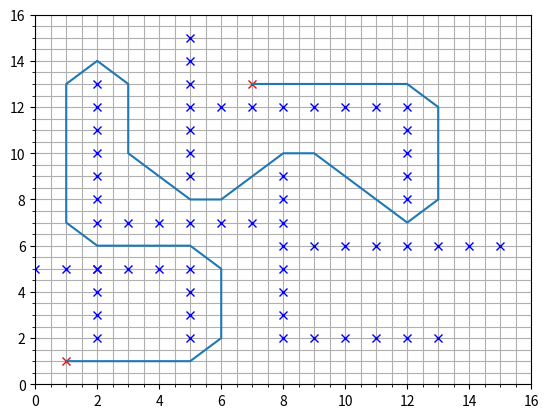

Source code (Python): (Note: this script raises an exception after producing the figure.)
#!/usr/bin/env python3
# -*- coding: utf-8 -*- 

import numpy as np
import math as m
import matplotlib.pyplot as plt # plotting tools
import time

class Node():
    def __init__(self, x,y, cost, index):
        self.x = x
        self.y = y
        self.cost = cost
        self.index = index

class Turtle():
    def __init__(self, x, y, step_size):
        self.position  = [x,y]
        self.move_list = [[step_size,0], #move right
                          [-step_size,0], #move left 
                          [0,step_size], #move up
                          [0,-step_size],#move down
                          [-step_size,-step_size], #move southwest
                          [step_size,-step_size],#move southeast
                          [step_size,step_size],#move northeast
                          [-step_size,step_size]#move northwest
                          ]
        
        self.visited_history = {}
        self.not_visited = {} 
        self.obstacle_location = {}
        
   
            
class ConfigSpace():
    
   # sets up a configuration space based on the following inputs:
   # x_bounds = [x_min,x_max]
   # y_bounds = [y_min,y_max]
   # spacing = grid spacing or step size in between values
    
    def __init__(self, x_bounds, y_bounds, spacing):
        self.x_bounds = x_bounds
        self.y_bounds = y_bounds
        self.spacing = spacing
        
    def set_obstacles(self, obstacle_list):
        self.obstacles = obstacle_list
            
    def set_graph_coords(self):
        """graph coordinates and define the search space"""
        self.x_coords = np.arange(self.x_bounds[0], self.x_bounds[1]+self.spacing,
                                  self.spacing)
        
        self.y_coords = np.arange(self.y_bounds[0], self.y_bounds[1]+self.spacing,
                                  self.spacing)
        
        self.generate_search_space()
        
    def get_x_y_coords(self):
        return self.x_coords, self.y_coords
    
    def generate_search_space(self):
        """generate our search space"""
        self.search_space = np.zeros((len(self.x_coords),len(self.y_coords))) 
    
     
    def place_obstacles(self, obst_list):
        """places obstacles in grid by inserting a 1""" 
        for obstacle in obst_list:
            obs_x = obstacle[0]
            obs_y = obstacle[1]
            self.search_space[obs_x, obs_y]= 1
    
    def calc_index(self,position):
        """calculate index """
        index = (position[1] - self.y_bounds[0]) / \
            self.spacing * (self.x_bounds[1] - self.x_bounds[0] + self.spacing)/ \
                self.spacing + (position[0] - self.x_bounds[0]) / self.spacing
                
        return index       
    
#    def calc_index(self, position_x, position_y):
#        """calculate index """
#        index = (position_y - self.y_bounds[0]) / \
#            self.spacing * (self.x_bounds[1] - self.x_bounds[0] + self.spacing)/ \
#                self.spacing + (position_x - self.x_bounds[0]) / self.spacing
#                
#        return index            
    
def check_within_obstacle(obstacle_list, current_position, obstacle_radius):
    """check if I am within collision of obstacle return True if it is
    false if I'm not"""
    for obstacle in obstacle_list:
        distance = compute_distance(current_position, obstacle)
        if distance<=obstacle_radius:
            return True
        else:    
            return False

def check_if_obstacle_is_present(obstacle_list, node_in_question):
    """check to see if an obstacle is in the way"""
    if node_in_question in obstacle_list:
        return True

def check_obstacle_exists(obstacle_list):
    """sanity check to see if obstacle exists"""
    for obst in obstacle_list:
        if configSpace.search_space[obst[0],obst[1]] == 1:
            print("yes", configSpace.search_space[obst[0],obst[1]])

   
def compute_distance(current_pos, another_pos):
    """compute distance"""
    dist = m.sqrt((another_pos[0] - current_pos[0])**2+(another_pos[1]- current_pos[1])**2)
    
    return dist
    #return dist(current_pos, another_pos)

def check_out_bounds( current_position, x_bounds, y_bounds):
        """check out of bounds of configuration space"""
        
        if current_position[0] < x_bounds[0] or current_position[0] > x_bounds[1]:
            return True
        
        if current_position[1] < y_bounds[0] or current_position[1] > y_bounds[1]:
            return True
        
        return False
    
def check_node_validity(obstacle_list, node_in_question, x_bounds, y_bounds, turtle_radius):
    """ check if current node is valid """
    
    if check_out_bounds(node_in_question, x_bounds, y_bounds) == True:
        print("the node in question is out of bounds")
        return False
    
    elif check_if_obstacle_is_present(obstacle_list, node_in_question) == True:
        turtle.obstacle_location[new_index] = new_node
        print("the node in question is an obstacle")
        return False
    
    elif check_within_obstacle(obstacle_list, node_in_question, turtle_radius) == True:
        print("the node in question is too close to an obstacle")
        return False
    
    else:
        print("the node in question is valid")
        return True
def Dijkstra(x_span, y_span,spacing, start_position, goal_point, obstacle_list, obstacle_radius, start_time):
    
    
    
    #%% ##### BUILD WORLD
    configSpace = ConfigSpace(x_span, y_span, spacing)
    configSpace.set_graph_coords()
    
    x_bounds, y_bounds = configSpace.get_x_y_coords()
    configSpace.set_obstacles(obstacle_list)
   
#%% Build dijkstra  


    turtle = Turtle(start_position[0],start_position[1],spacing)

    current_node = Node(turtle.position[0], turtle.position[1], 0, -1)
    current_index = configSpace.calc_index(turtle.position)
    turtle.not_visited[current_index] = current_node
    new_node_list = []
    node_cost_transaction_list= []
    while len(turtle.not_visited) != 0:
    
        current_node_index = min(turtle.not_visited, key=lambda x:turtle.not_visited[x].cost)
#        current_node_index = min(turtle.not_visited)
#        current_node_index = min(turtle.not_visited,  key=lambda x:turtle.not_visited[x].cost)
        current_node = turtle.not_visited[current_node_index]
#        print(current_node.x,current_node.y,current_node.cost,current_node.index)
        turtle.position = [current_node.x, current_node.y]
        turtle.visited_history[current_node_index] = current_node
        del turtle.not_visited[current_node_index]
        
#        if [current_node.x, current_node.y]  == goal_point:
#            #Have method to return path
#            print("I've arrived!", current_node.x, current_node.y)
#            break
        
#        print("turtle position is", turtle.position)
    
        for move in turtle.move_list:
            new_position = [turtle.position[0] + move[0], 
                            turtle.position[1] +move[1]]
            new_index = configSpace.calc_index(new_position)
            greedy_cost = compute_distance(new_position, [current_node.x, current_node.y]) + current_node.cost
            new_node = Node(new_position[0], new_position[1], greedy_cost, current_node_index)
           
            new_node_list.append([new_node.x,new_node.y,new_node.cost,new_node.index])
            if new_index in turtle.visited_history:
                continue
                
            if check_out_bounds(new_position, x_span, y_span) == True:
                
                continue
            
            if check_if_obstacle_is_present(obstacle_list, new_position) == True:
#                print('obstacle',new_index)
                continue
            
            if check_within_obstacle(obstacle_list, new_position, obstacle_radius) == True:
                continue
            if new_index not in turtle.not_visited:
                turtle.not_visited[new_index] = new_node
                continue
            if new_node.cost < turtle.not_visited[new_index].cost:
                node_cost_transaction_list.append([])
                turtle.not_visited[new_index].cost = new_node.cost
                turtle.not_visited[new_index].index = new_node.index
                continue    
    path_x = []
    path_y = []

    goal_node = Node(goal_point[0],goal_point[1],0,0)
    path_index = configSpace.calc_index([goal_node.x,goal_node.y])
    path_x.append(turtle.visited_history[path_index].x)
    path_y.append(turtle.visited_history[path_index].y)
    final_cost = turtle.visited_history[path_index].cost
    print('The cost is: ', final_cost )
#    print (path_index)
#    print(turtle.visited_history[394].index)
    while turtle.visited_history[path_index].index != -1:
        path_index = turtle.visited_history[path_index].index        
        path_x.append(turtle.visited_history[path_index].x)
        path_y.append(turtle.visited_history[path_index].y)
    
    print("--- %s seconds ---" % (time.time() - start_time))
    print('The x path is:',path_x)
    print('The y path is:',path_y)
     #plotting grid#
    plt.axis([x_span[0], x_span[1] + spacing, y_span[0], x_span[1] + spacing]);
    plt.plot(start_position[0],start_position[0] , marker="x",color="red")
    plt.plot(goal_point[0] ,goal_point[1], marker="x",color="red")
    plt.plot(path_x,path_y)

    #gridlines#
    plt.grid()
    plt.grid(which='minor')
    plt.minorticks_on()
    
#    for y in y_bounds:
#        for x in x_bounds:
#            temp_node = Node(x,y,0,0)
#            node_indx = configSpace.calc_index([x,y])
#            if node_indx in turtle.visited_history:
#               plt.text(x, y, str(int(node_indx)), color="red", fontsize=8)
    for obst in obstacle_list:
        plt.plot(obst[0], obst[1], marker="x", color= "blue")
       

    return path_x, path_y, x_bounds, y_bounds
    
if __name__=='__main__':
    #set up parameters
    start_time = time.time()
    x_span = [0,15]
    y_span = [0,15]
    spacing = 1
    start_position = [1,1]
    goal_point = [7,13]

    #obstacle_list = []
    #obstacle_list = [[1,1], [4,4], [3,4], [5,0], [5,1], [0,7], [1,7], [2,7], [3,7], [4,7]]
    obstacle_list = [[2,2],[2,3],[2,4],[2,5],[0,5],[1,5],[2,5],[3,5],[4,5],[5,2],[5,3],[5,4],[5,5],[8,2],[9,2],[10,2],[11,2],[12,2],[13,2],[8,3],[8,4],[8,5],[8,6],[8,7],[8,8],[8,9],[2,7],[3,7],[4,7],[5,7],[6,7],[7,7],[9,6],[10,6],[11,6],[12,6],[13,6],[14,6],[15,6],[2,8],[2,9],[2,10],[2,11],[2,12],[2,13],[5,9],[5,10],[5,11],[5,12],[5,13],[5,14],[5,15],[6,12],[7,12],[8,12],[9,12],[10,12],[11,12],[12,8],[12,9],[12,10],[12,11],[12,12]]
    obstacle_radius = 0.5
    path_x, path_y = Dijkstra(x_span, y_span,spacing, start_position, goal_point, obstacle_list, obstacle_radius, start_time)

    
#    #plotting grid#
#    plt.axis([x_span[0], x_span[1] + spacing, y_span[0], x_span[1] + spacing]);
#    plt.plot(start_position[0],start_position[0] , marker="x",color="red")
#    plt.plot(goal_point[0] ,goal_point[1], marker="x",color="red")
#    plt.plot(path_x,path_y)
#
#    #gridlines#
#    plt.grid()
#    plt.grid(which='minor')
#    plt.minorticks_on()
#    
#    for y in y_bounds:
#        for x in x_bounds:
#            temp_node = Node(x,y,0,0)
#            node_indx = configSpace.calc_index([x,y])
#            if node_indx in turtle.visited_history:
#               plt.text(x, y, str(int(node_indx)), color="red", fontsize=8)
#    for obst in obstacle_list:
#        plt.plot(obst[0], obst[1], marker="x", color= "blue")
            

        
        
    